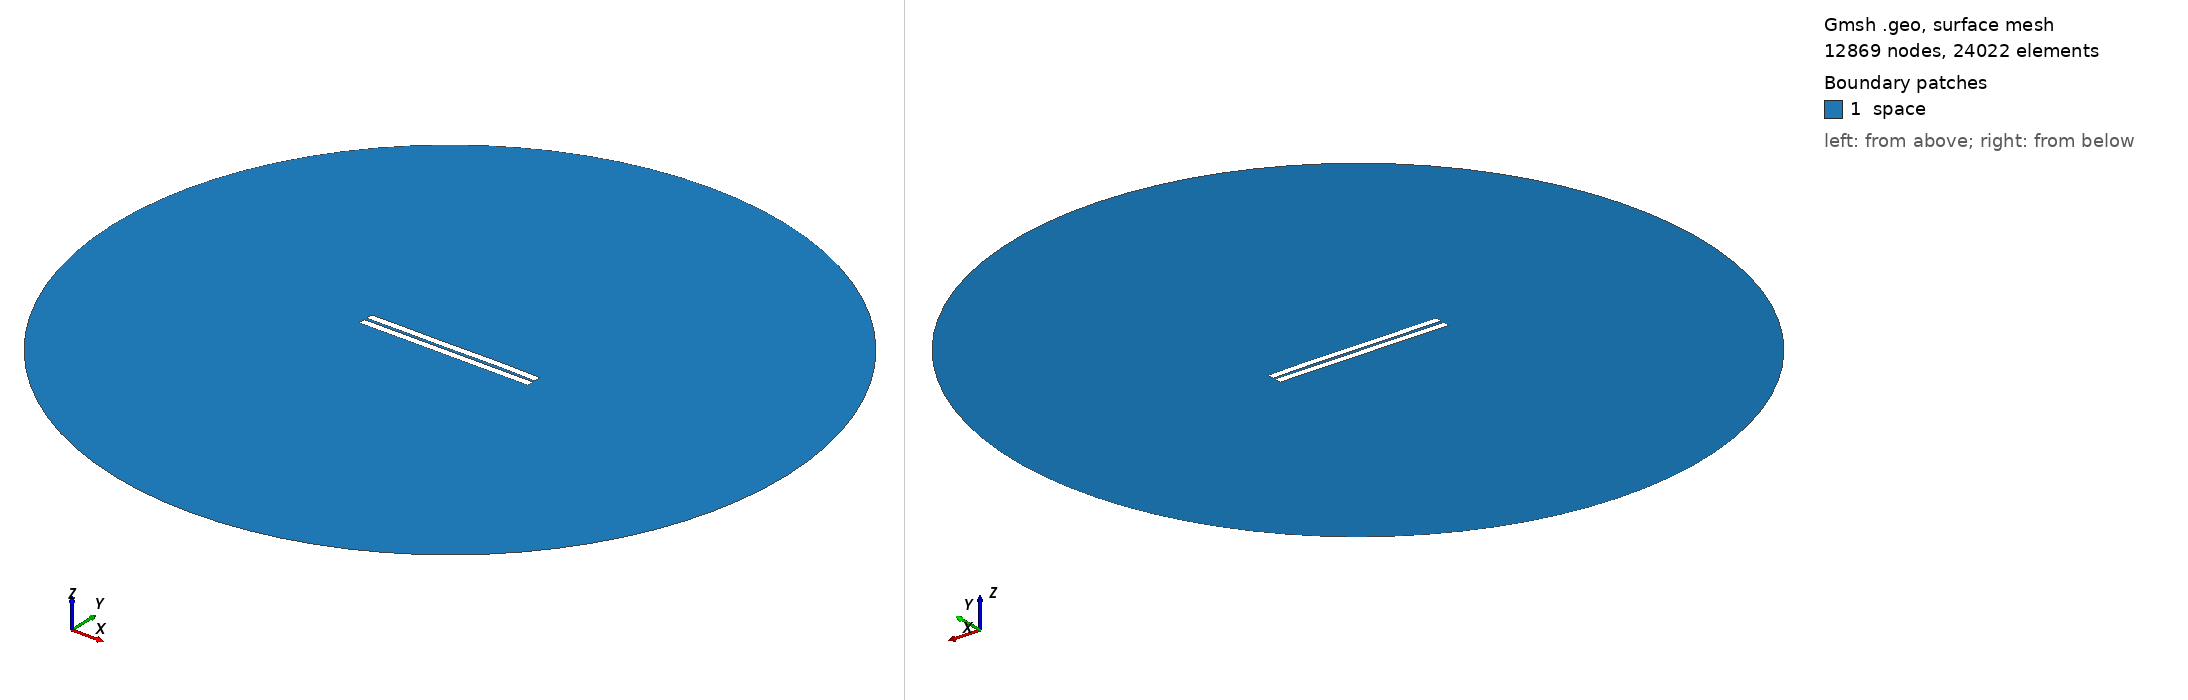

Gmsh geometry script, surface-meshed: 12869 nodes, 24022 surface elements. Boundary patches (legend numbers): 1 space. Left view from above one corner, right view from below the opposite corner. Legend entries are the model's physical surfaces. The drawing asked Gmsh for element sizes between 1% and 20% of the model's largest extent; the script's own settings can give other sizes.

=== 334.geo (drawn) ===
//---------------------------------------
// Geometry kernel
//---------------------------------------

SetFactory("OpenCASCADE");



//---------------------------------------
// Parameters of the geometry
//---------------------------------------

// Overetch of the upper plate
overetch = 0.0;

// Distance between the plates
distance = 1.5;

// Discretization over the x axis (for the deformation)
nx = 50; 

// Length of the plate
L = 100 - overetch; 

// Number of modes
n = 4; 

// 1st mode coefficient
coeff(1) = 0.0;
beta(1) = 0.596864 * 3.1415926535 / L;

// 2nd mode coefficient
coeff(2) = 0.07499999999999998;
beta(2) = 1.49418 * 3.1415926535 / L;

// 3rd mode coefficient
coeff(3) = -0.075;
beta(3) = 2.50025 * 3.1415926535 / L;

// 4th mode coefficient
coeff(4) = 0.07499999999999998;
beta(4) = 3.49999 * 3.1415926535 / L;



//---------------------------------------
// Upper plate (deformed rectangle)
//---------------------------------------

// Coordiantes of the upper plate
xmin = -50;
xmax = 50 - overetch;

// Height of the upper plate
yheight = 4 - 2 * overetch;

// Indexes of the points
UpperID[] = {};
LowerID[] = {};
LeftID[] = {};
RightID[] = {};

// Point index
p = 1;

// Horizontal edges
For i In {1:nx}
    x = xmin + (i-1)*(xmax - xmin)/(nx-1);

    y_bottom = distance / 2 + overetch;
    For j In {1:n}
        C = (Cosh(beta(j)*L) + Cos(beta(j)*L)) / (Sinh(beta(j)*L) + Sin(beta(j)*L));
        y_bottom  = y_bottom + coeff(j) * (Cosh(beta(j)*(x+50)) - Cos(beta(j)*(x+50)) - C * (Sinh(beta(j)*(x+50)) - Sin(beta(j)*(x+50))));
    EndFor

    y_top = y_bottom + yheight;

    Point(p) = {x, y_top, 0, 1.0};
    UpperID[i] = p;
    p = p + 1;

    Point(p) = {x, y_bottom, 0, 1.0};
    LowerID[i] = p;
    p = p + 1;
EndFor

// Create point lists
UpperPts[] = {}; LowerPts[] = {};
For i In {1:nx}
  UpperPts[] += {UpperID[i]};
  LowerPts[] += {LowerID[i]};
EndFor

// Build splines
Spline(1) = {UpperPts[]};
Spline(2) = {LowerPts[]};
Line(3) = {LowerPts[nx-1], UpperPts[nx-1]};
Line(4) = {LowerPts[0], UpperPts[0]};

// Build the plane surface
Curve Loop(1) = {2, 3, -1, -4};
Plane Surface(1) = {1};



//---------------------------------------
// Lower plate (rectangle)
//---------------------------------------

// Vertices
Point(1001) = {-50, -1, 0, 1.0};
Point(1002) = { 50, -1, 0, 1.0};
Point(1003) = { 50,  -5, 0, 1.0};
Point(1004) = {-50,  -5, 0, 1.0};

// Edges
Line(5) = {1001, 1002};
Line(6) = {1002, 1003};
Line(7) = {1003, 1004};
Line(8) = {1004, 1001};

// Plane surface
Line Loop(2) = {5, 6, 7, 8};
Plane Surface(2) = {2}; 



//---------------------------------------
// Outer (fictious) boundary
//---------------------------------------

// Points
Point(1005) = {0, 0, 0};       // Center
Point(1006) = {200, 0, 0};     // Start point
Point(1007) = {0, 200, 0};     // 90 degrees
Point(1008) = {-200, 0, 0};    // 180 degrees
Point(1009) = {0, -200, 0};    // 270 degrees

// Circle arcs (each needs start, center, end)
Circle(9) = {1006, 1005, 1007};
Circle(10) = {1007, 1005, 1008};
Circle(11) = {1008, 1005, 1009};
Circle(12) = {1009, 1005, 1006};

// Plane surface for the entire domain
Curve Loop(3) = {9, 10, 11, 12};
Surface(3) = {3};

// Subtract the plates from the whole domain to obtain the actual domain where we want to solve the equations
BooleanDifference{ Surface{3}; Delete; }{ Surface{1}; Surface{2}; Delete; }




//---------------------------------------
// Transfinite Lines/Curves
//---------------------------------------

// Set the number of points on the boundaries
r = 7;

// Plates
Transfinite Curve {1, 2} = 50*r Using Progression 1;
Transfinite Curve {3, 4} = 2*r Using Progression 1;
Transfinite Line {5, 7} = 50*r Using Progression 1;
Transfinite Line {6, 8} = 2*r Using Progression 1;

// Outer boundary
Transfinite Line {9, 10, 11, 12} = 20 Using Progression 1;



//---------------------------------------
// Physical groups
//---------------------------------------                

// Physical curves (boundaries)
Physical Line("force_segment", 10) = {2};
Physical Line("upper_plate", 11) = {1, 3, 4};
Physical Line("lower_plate", 12) = {5, 6, 7, 8};
Physical Line("boundary", 20) = {9, 10, 11, 12};

// Physical Surfaces
Physical Surface("space", 30) = {3};



//---------------------------------------
// 6. Generate the Mesh
//---------------------------------------

// 2D mesh generation
Mesh 2;
